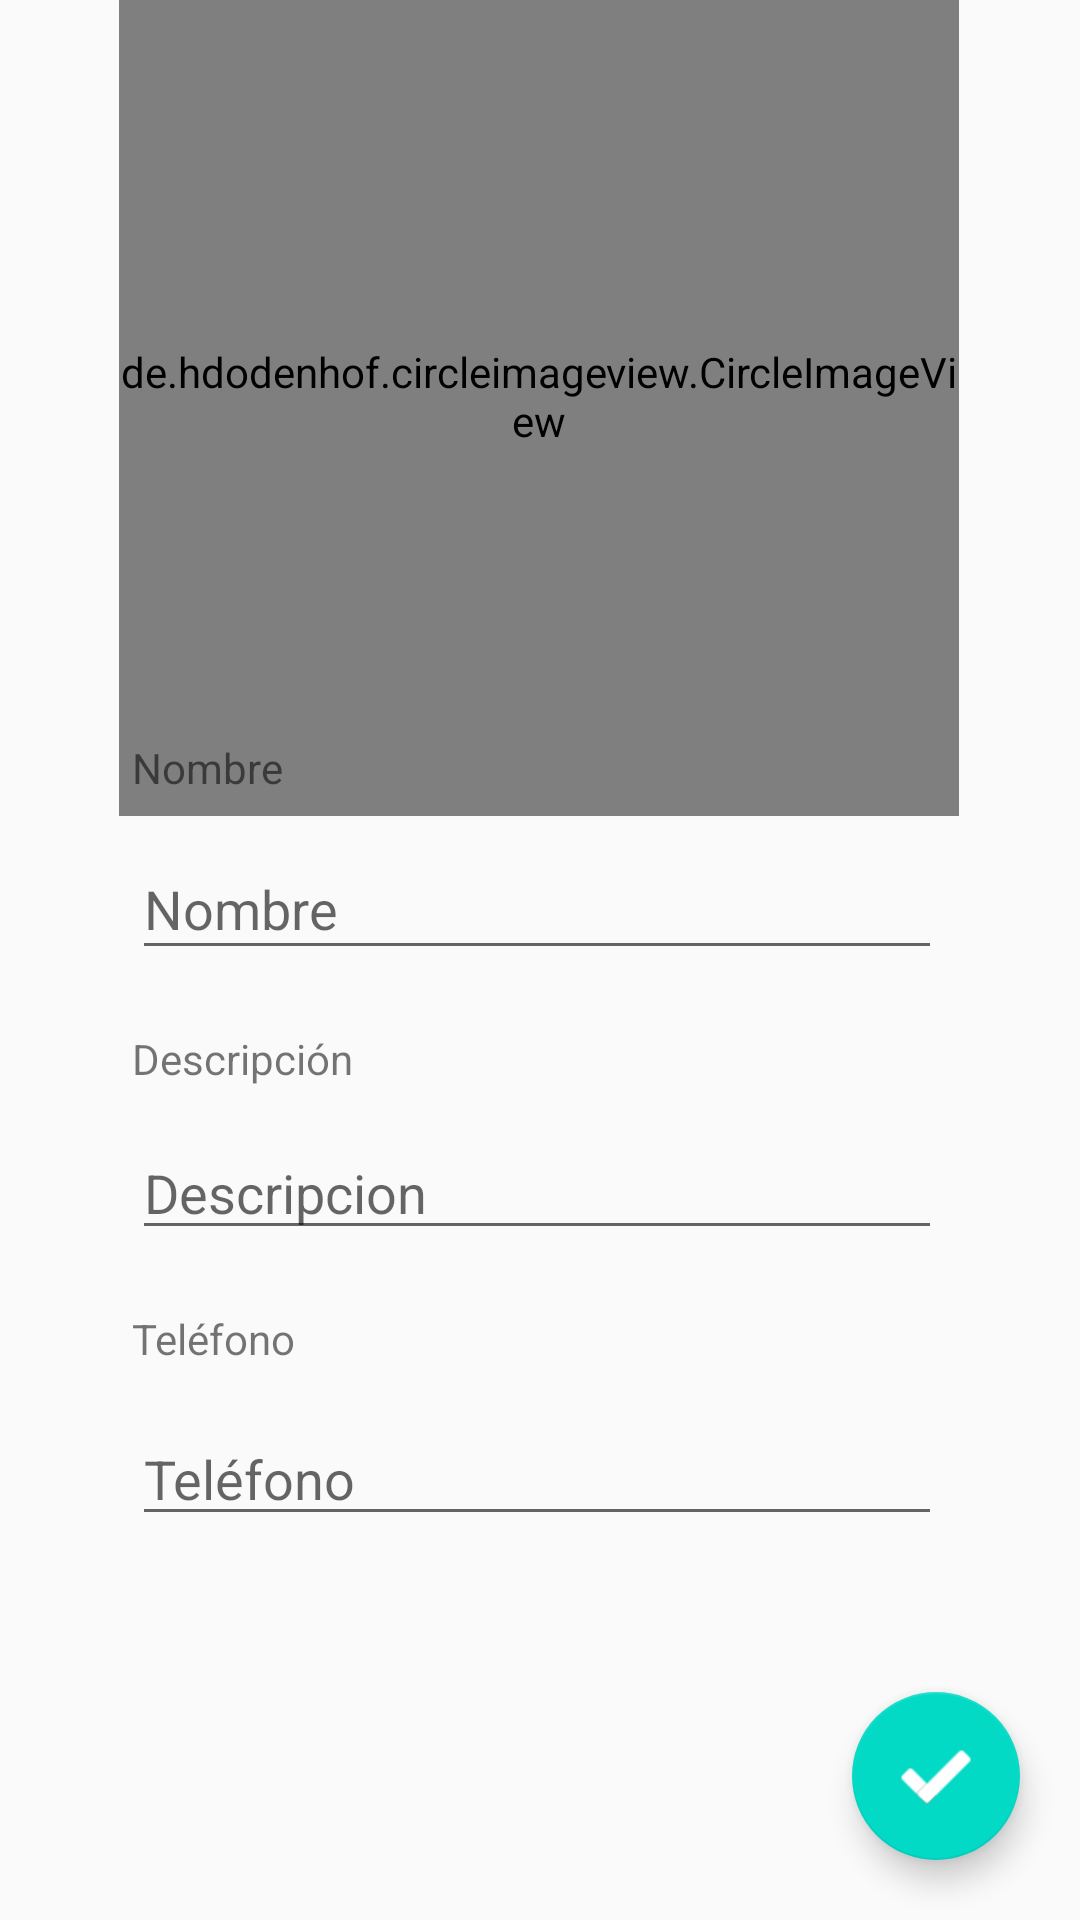

Android layout source for this screen:
<!-- AndroidManifest.xml: application theme Theme.HelloWorld -->
<!-- res/layout/activity_info_profile.xml -->
<?xml version="1.0" encoding="utf-8"?>
<androidx.constraintlayout.widget.ConstraintLayout xmlns:android="http://schemas.android.com/apk/res/android"
    xmlns:app="http://schemas.android.com/apk/res-auto"
    xmlns:tools="http://schemas.android.com/tools"
    android:layout_width="match_parent"
    android:layout_height="match_parent"
    tools:context=".InfoProfile">

    <de.hdodenhof.circleimageview.CircleImageView
        android:id="@+id/perfilImage"
        android:layout_width="280dp"
        android:layout_height="280dp"
        android:layout_marginTop="32dp"
        android:layout_marginBottom="15dp"
        app:civ_border_color="#c3c3c3"
        app:layout_constraintBottom_toTopOf="@+id/textView"
        app:layout_constraintEnd_toEndOf="parent"
        app:layout_constraintHorizontal_bias="0.497"
        app:layout_constraintStart_toStartOf="parent"
        app:layout_constraintTop_toTopOf="parent"
        app:srcCompat="@drawable/perfildefault" />

    <TextView
        android:id="@+id/textView"
        android:layout_width="205dp"
        android:layout_height="23dp"
        android:layout_marginStart="44dp"
        android:layout_marginBottom="10dp"
        android:text="Nombre"
        app:layout_constraintBottom_toTopOf="@+id/profileName"
        app:layout_constraintStart_toStartOf="parent" />
    <EditText
        android:id="@+id/profileName"
        android:layout_width="270dp"
        android:layout_height="44dp"
        android:layout_marginStart="44dp"
        android:layout_marginBottom="20dp"
        android:ems="10"
        android:hint="Nombre"
        android:inputType="textPersonName"
        app:layout_constraintBottom_toTopOf="@+id/textView3"
        app:layout_constraintStart_toStartOf="parent" />

    <TextView
        android:id="@+id/textView3"
        android:layout_width="205dp"
        android:layout_height="22dp"
        android:layout_marginStart="44dp"
        android:layout_marginBottom="10dp"
        android:text="Descripción"
        app:layout_constraintBottom_toTopOf="@+id/profileDescript"
        app:layout_constraintStart_toStartOf="parent" />
    <EditText
        android:id="@+id/profileDescript"
        android:layout_width="270dp"
        android:layout_height="wrap_content"
        android:layout_marginStart="44dp"
        android:layout_marginBottom="20dp"
        android:ems="10"
        android:inputType="textPersonName"
        android:hint="Descripcion"
        app:layout_constraintBottom_toTopOf="@+id/txtTelf"
        app:layout_constraintStart_toStartOf="parent" />

    <TextView
        android:id="@+id/txtTelf"
        android:layout_width="206dp"
        android:layout_height="24dp"
        android:layout_marginStart="44dp"
        android:layout_marginBottom="10dp"
        android:text="Teléfono"
        app:layout_constraintBottom_toTopOf="@+id/editTextPhone"
        app:layout_constraintStart_toStartOf="parent" />
    <EditText
        android:id="@+id/editTextPhone"
        android:layout_width="270dp"
        android:layout_height="wrap_content"
        android:layout_marginStart="44dp"
        android:layout_marginBottom="52dp"
        android:ems="10"
        android:hint="Teléfono"
        android:inputType="phone"
        app:layout_constraintBottom_toTopOf="@+id/saveDataP"
        app:layout_constraintStart_toStartOf="parent" />

    <com.google.android.material.floatingactionbutton.FloatingActionButton
        android:id="@+id/saveDataP"
        android:layout_width="wrap_content"
        android:layout_height="wrap_content"
        android:layout_gravity="end|bottom"
        android:layout_margin="20dp"
        android:layout_marginEnd="16dp"
        app:rippleColor="@color/cardview_shadow_end_color"
        android:layout_marginBottom="16dp"
        android:src="@drawable/check"
        app:layout_constraintBottom_toBottomOf="parent"
        app:layout_constraintEnd_toEndOf="parent" />
</androidx.constraintlayout.widget.ConstraintLayout>
<!-- resources referenced by this layout -->
<resources>
  <!-- drawable check: png bitmap (drawable-v24, 415 bytes) -->
  <!-- drawable perfildefault: jpg bitmap (drawable-v24, 2134 bytes) -->
  <style name="Theme.HelloWorld" parent="Theme.AppCompat.Light.DarkActionBar">
          
          <item name="colorPrimary">@color/purple_500</item>
          <item name="colorPrimaryDark">@color/purple_700</item>
          <item name="colorAccent">@color/teal_200</item>
          
      </style>
  <!-- not gathered from this repository: default colours our renderer supplied (Android Studio template values) -->
  <color name="purple_500">#FF6200EE</color>
  <color name="purple_700">#FF3700B3</color>
  <color name="teal_200">#FF03DAC5</color>
</resources>
